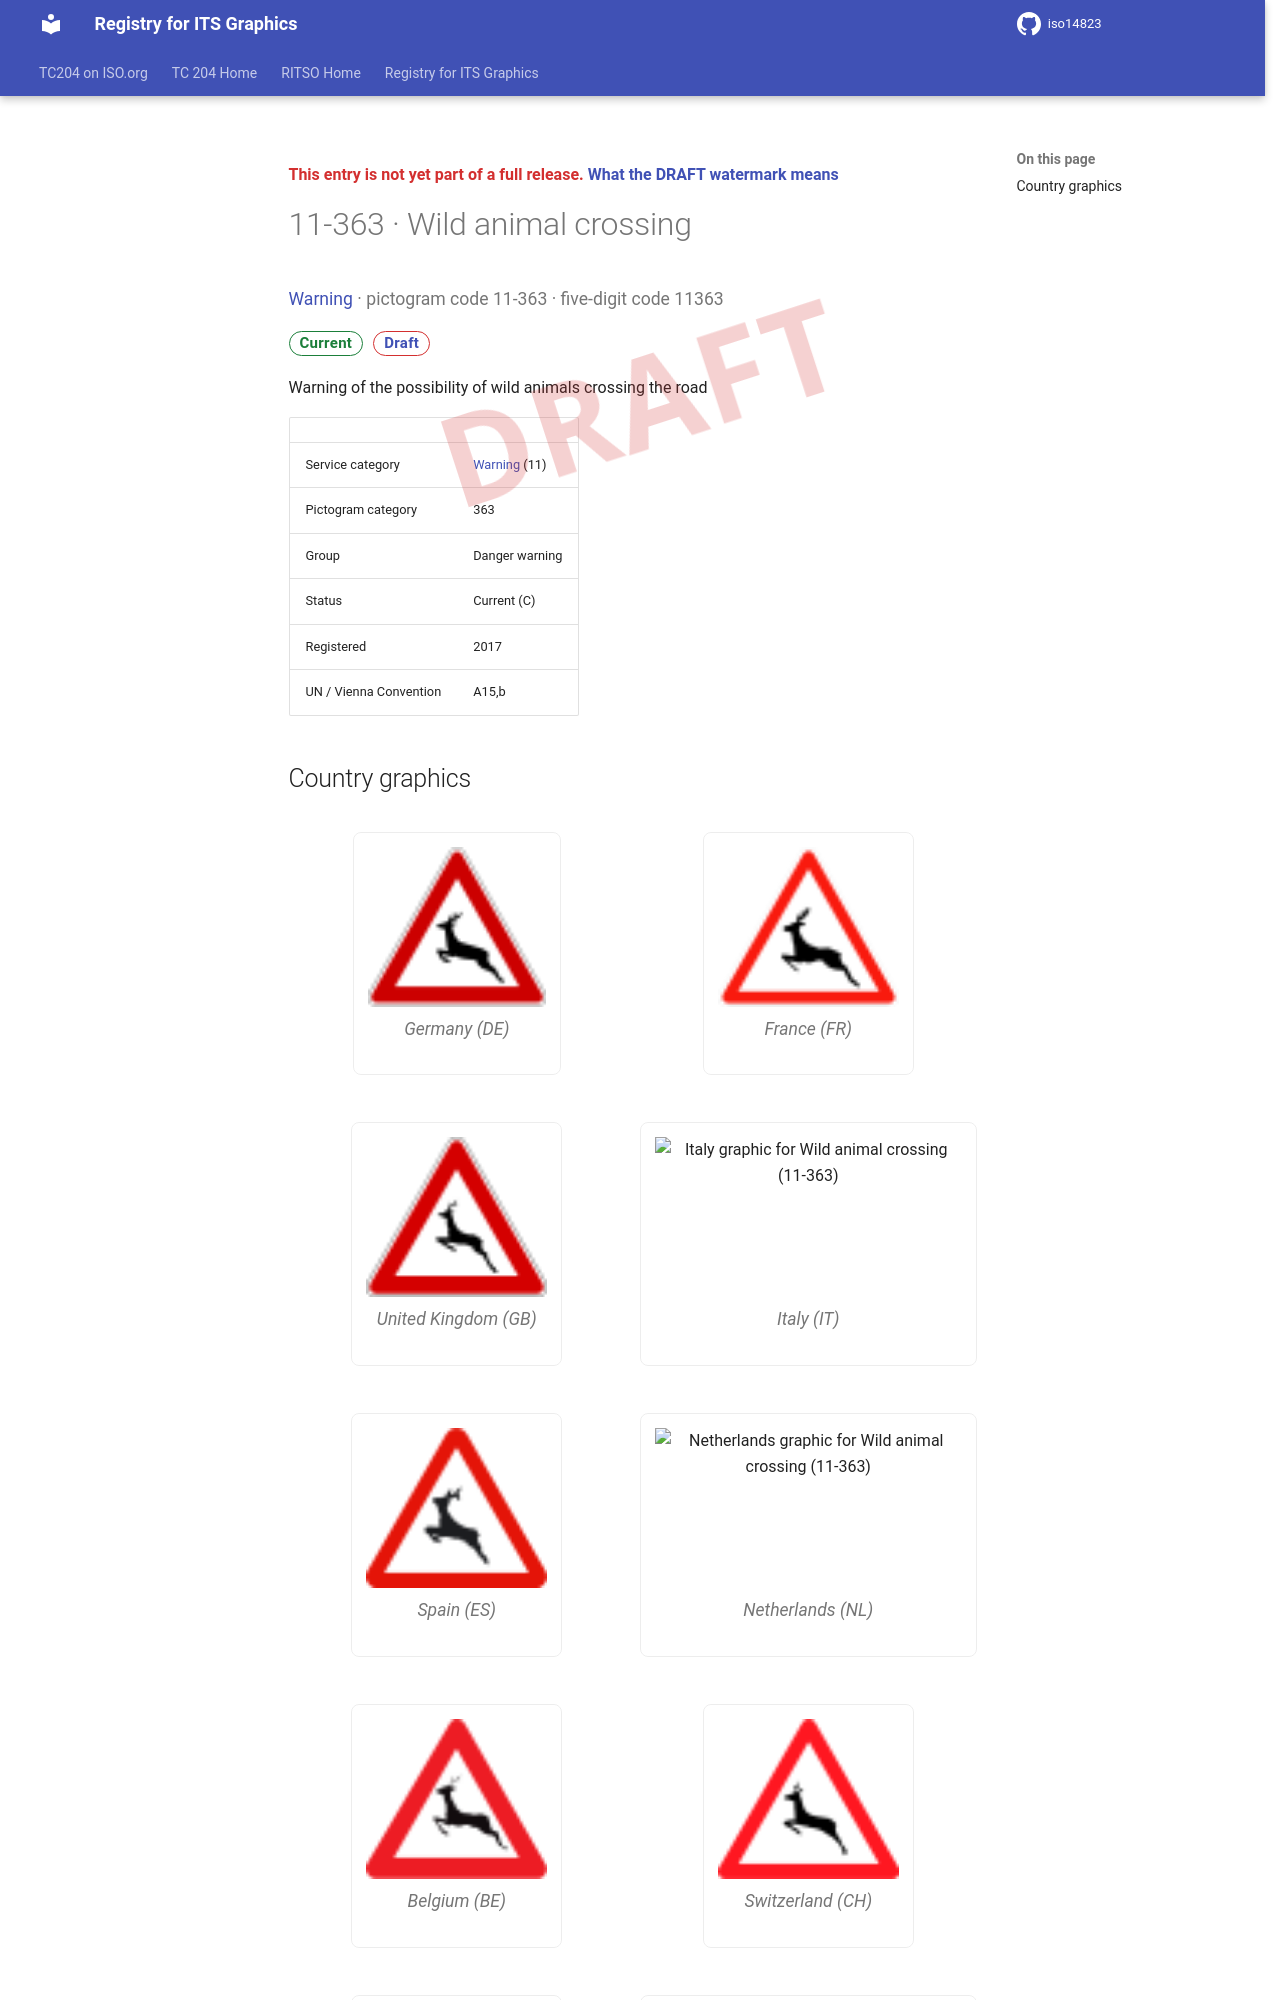

repository: k-vaughn/iso14823 · page: v0.1.0-alpha.1/signs/11-363/index.html · generator: mkdocs

<div class="draft4-watermark" aria-hidden="true"></div>

<p class="draft-note">This entry is not yet part of a full release. <a href="../#draft-watermark">What the DRAFT watermark means</a></p>

# 11-363 · Wild animal crossing

<p class="sign-kicker"><a href="../categories/11/">Warning</a> · pictogram code 11-363 · five-digit code 11363</p>
<p class="sign-chips"><span class="chip chip-current">Current</span> <a class="chip chip-draft" href="../#draft-watermark">Draft</a></p>
<p>Warning of the possibility of wild animals crossing the road</p>
| | |
| --- | --- |
| Service category | <a href="../categories/11/">Warning</a> (11) |
| Pictogram category | 363 |
| Group | Danger warning |
| Status | Current (C) |
| Registered | 2017 |
| UN / Vienna Convention | A15,b |
